The GitHub repository RiPple-00/HiddencoreFinal_CICD contains a labelled image folder "data_cls" with 3 categories: dancing, drawing, folding. Examples follow, each with its label.

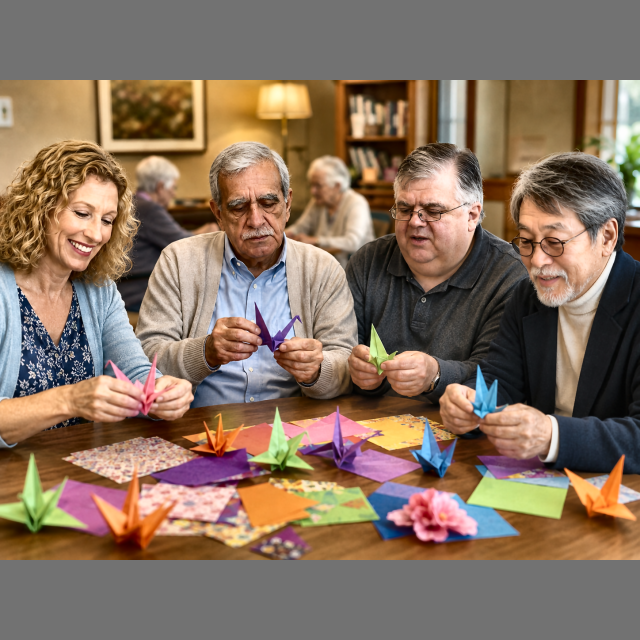
Label: folding

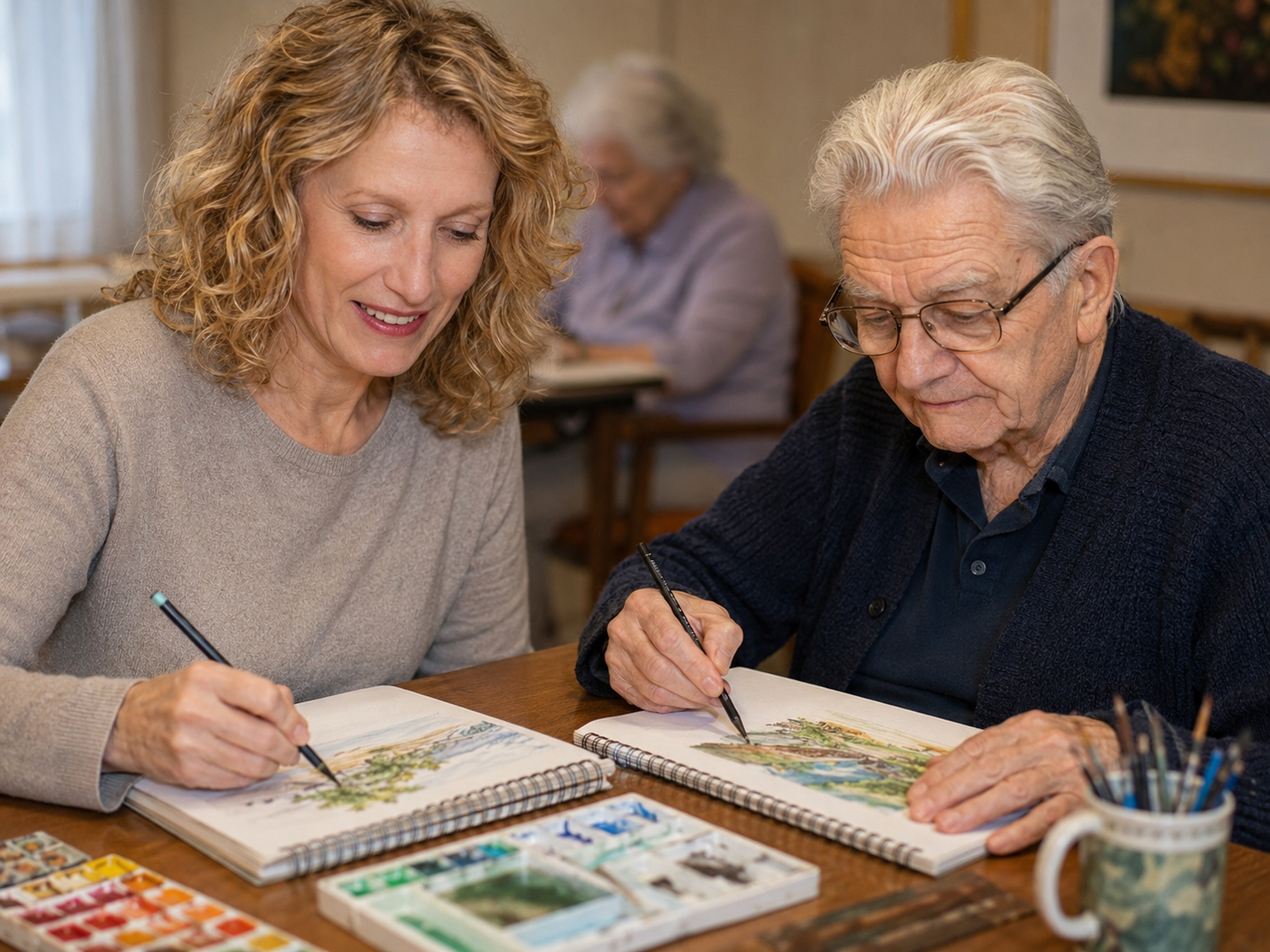
Label: drawing

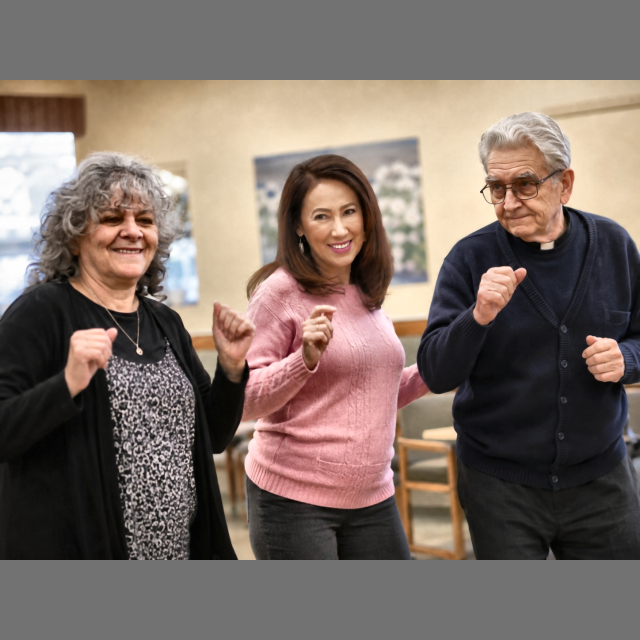
Label: dancing

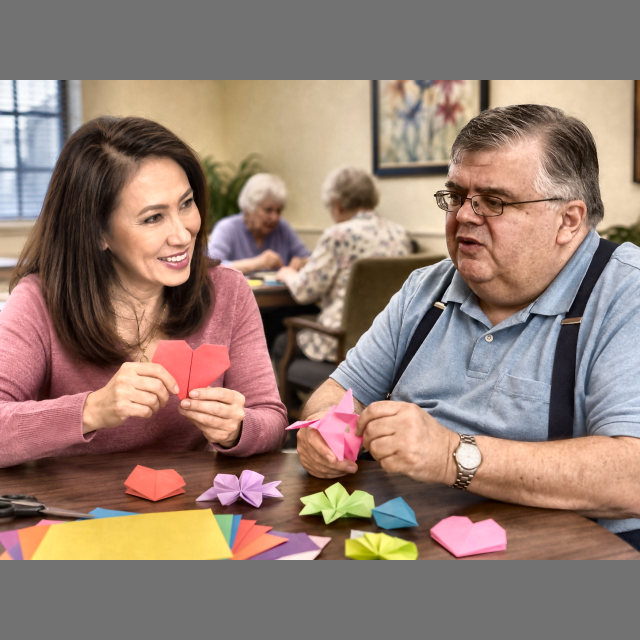
Label: folding

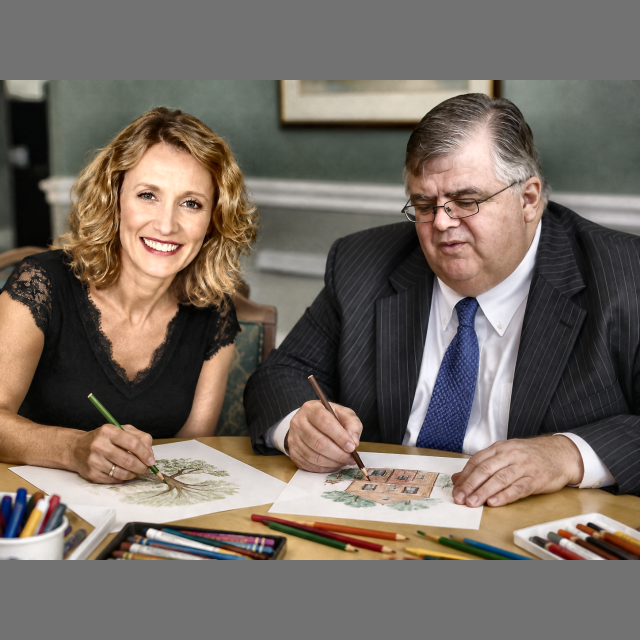
Label: drawing

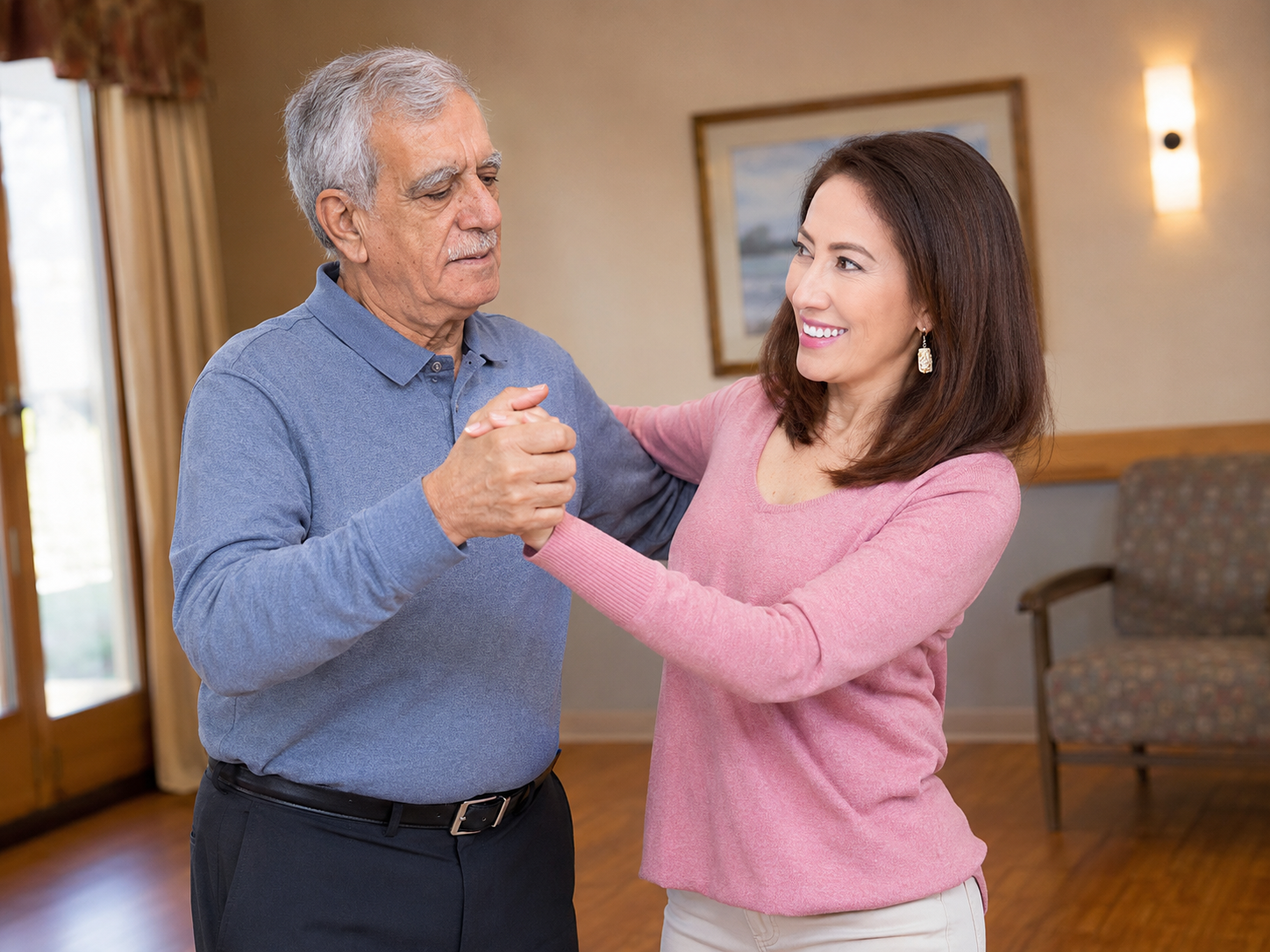
Label: dancing
